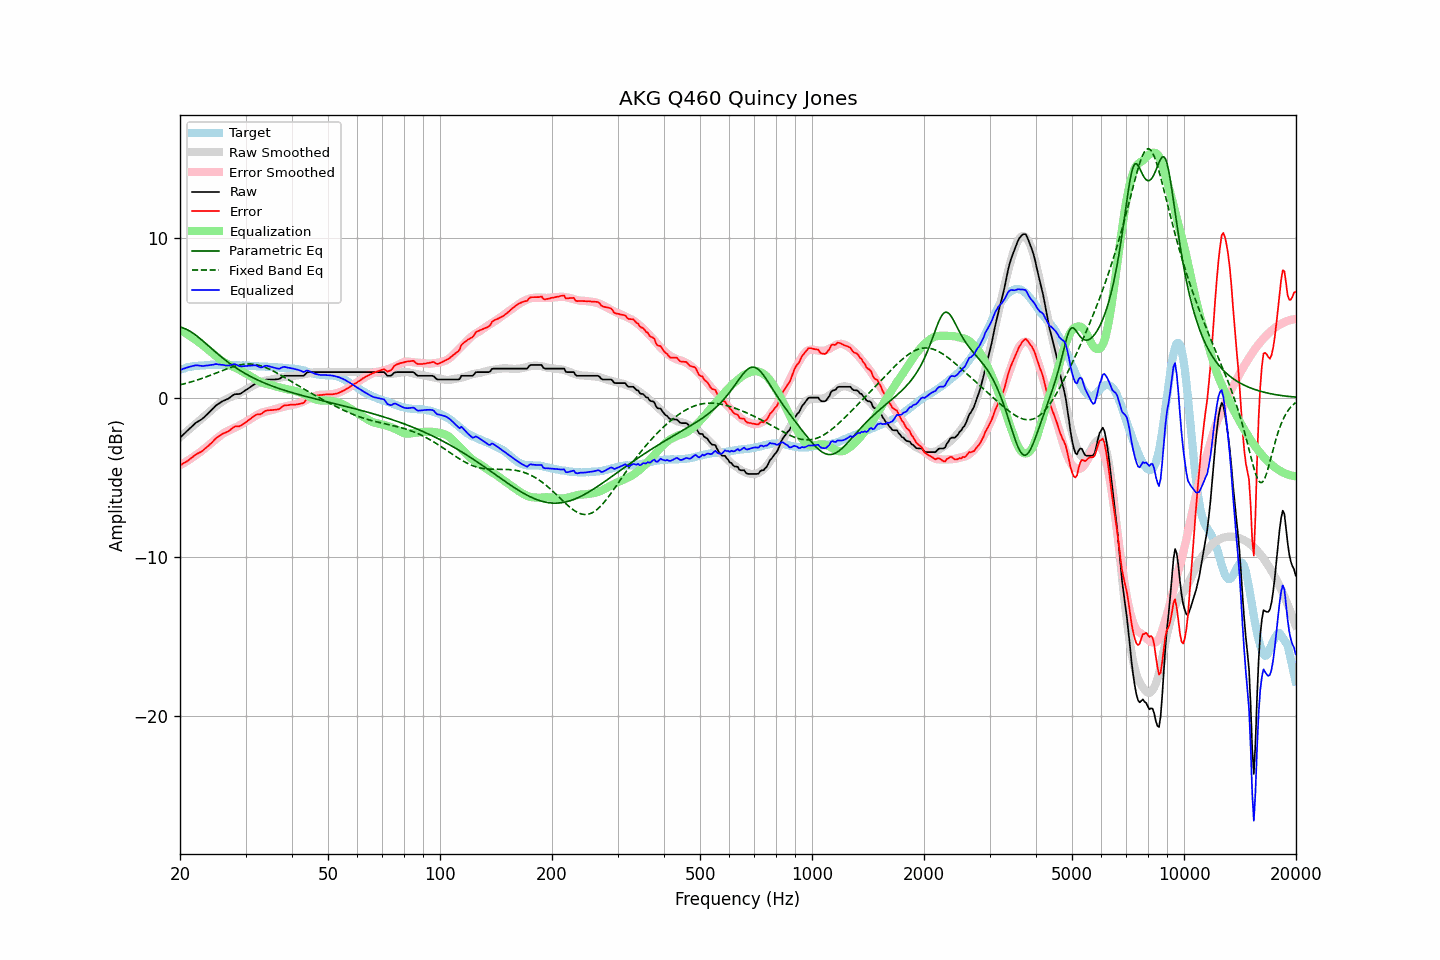

The file beside this chart, header and first rows:
frequency, raw, error, smoothed, error_smoothed, equalization, parametric_eq, fixed_band_eq, equalized_raw, equalized_smoothed, target
20.00, -2.51, -4.25, -2.48, -4.24, 4.24, 4.42, 0.80, 1.73, 1.76, 1.74
20.20, -2.42, -4.20, -2.40, -4.19, 4.19, 4.40, 0.83, 1.77, 1.79, 1.78
20.40, -2.32, -4.13, -2.31, -4.13, 4.13, 4.37, 0.85, 1.81, 1.82, 1.81
20.61, -2.23, -4.07, -2.22, -4.07, 4.07, 4.33, 0.88, 1.84, 1.84, 1.84
20.81, -2.13, -4.01, -2.14, -4.01, 4.01, 4.29, 0.90, 1.88, 1.87, 1.88
21.02, -2.04, -3.96, -2.05, -3.94, 3.94, 4.24, 0.93, 1.90, 1.89, 1.92
21.23, -1.94, -3.87, -1.96, -3.88, 3.88, 4.18, 0.96, 1.94, 1.92, 1.93
21.44, -1.85, -3.80, -1.88, -3.81, 3.81, 4.12, 0.99, 1.96, 1.94, 1.95
21.66, -1.75, -3.72, -1.79, -3.74, 3.74, 4.05, 1.02, 1.99, 1.95, 1.97
21.87, -1.66, -3.64, -1.70, -3.67, 3.67, 3.98, 1.05, 2.02, 1.97, 1.98
22.09, -1.57, -3.57, -1.62, -3.60, 3.60, 3.91, 1.08, 2.03, 1.99, 2.00
22.31, -1.51, -3.51, -1.53, -3.53, 3.53, 3.83, 1.11, 2.02, 2.00, 2.00
22.54, -1.45, -3.46, -1.45, -3.46, 3.46, 3.75, 1.15, 2.01, 2.01, 2.01
22.76, -1.39, -3.40, -1.36, -3.38, 3.38, 3.66, 1.18, 1.99, 2.02, 2.01
22.99, -1.32, -3.33, -1.28, -3.30, 3.30, 3.58, 1.22, 1.98, 2.03, 2.01
23.22, -1.23, -3.25, -1.19, -3.22, 3.22, 3.49, 1.25, 1.99, 2.03, 2.02
23.45, -1.13, -3.16, -1.10, -3.14, 3.14, 3.40, 1.29, 2.01, 2.04, 2.03
23.69, -1.04, -3.08, -1.01, -3.06, 3.06, 3.31, 1.33, 2.01, 2.04, 2.04
23.92, -0.94, -2.99, -0.92, -2.97, 2.97, 3.22, 1.37, 2.03, 2.05, 2.05
24.16, -0.84, -2.90, -0.83, -2.88, 2.88, 3.14, 1.41, 2.04, 2.05, 2.06
24.40, -0.74, -2.81, -0.74, -2.80, 2.80, 3.05, 1.44, 2.06, 2.05, 2.07
24.65, -0.64, -2.70, -0.66, -2.71, 2.71, 2.96, 1.48, 2.07, 2.05, 2.06
24.89, -0.53, -2.59, -0.57, -2.63, 2.63, 2.87, 1.52, 2.10, 2.06, 2.06
25.14, -0.45, -2.51, -0.49, -2.55, 2.55, 2.78, 1.56, 2.10, 2.06, 2.06
25.39, -0.39, -2.44, -0.41, -2.47, 2.47, 2.70, 1.60, 2.08, 2.06, 2.06
25.65, -0.32, -2.37, -0.33, -2.39, 2.39, 2.61, 1.64, 2.07, 2.06, 2.05
25.91, -0.25, -2.29, -0.26, -2.32, 2.32, 2.53, 1.68, 2.07, 2.06, 2.04
26.16, -0.20, -2.25, -0.19, -2.25, 2.25, 2.45, 1.72, 2.05, 2.05, 2.05
26.43, -0.16, -2.21, -0.13, -2.18, 2.18, 2.37, 1.76, 2.02, 2.05, 2.05
26.69, -0.11, -2.16, -0.08, -2.13, 2.13, 2.29, 1.80, 2.02, 2.05, 2.05
26.96, -0.07, -2.12, -0.03, -2.08, 2.08, 2.21, 1.84, 2.01, 2.04, 2.05
27.23, -0.00, -2.05, 0.01, -2.03, 2.03, 2.14, 1.87, 2.03, 2.04, 2.05
27.50, 0.08, -1.97, 0.06, -1.98, 1.98, 2.07, 1.91, 2.06, 2.04, 2.05
27.77, 0.15, -1.88, 0.10, -1.94, 1.94, 1.99, 1.94, 2.09, 2.04, 2.03
28.05, 0.21, -1.82, 0.14, -1.89, 1.89, 1.92, 1.97, 2.10, 2.04, 2.03
28.33, 0.22, -1.80, 0.19, -1.85, 1.85, 1.86, 2.00, 2.07, 2.03, 2.02
28.62, 0.22, -1.81, 0.23, -1.80, 1.80, 1.79, 2.02, 2.02, 2.03, 2.03
28.90, 0.23, -1.80, 0.28, -1.75, 1.75, 1.73, 2.04, 1.98, 2.03, 2.03
29.19, 0.27, -1.75, 0.33, -1.69, 1.69, 1.66, 2.06, 1.96, 2.02, 2.02
29.48, 0.34, -1.68, 0.39, -1.63, 1.63, 1.60, 2.08, 1.97, 2.02, 2.02
29.78, 0.41, -1.61, 0.45, -1.57, 1.57, 1.54, 2.09, 1.98, 2.01, 2.02
30.08, 0.48, -1.54, 0.50, -1.51, 1.51, 1.48, 2.10, 1.99, 2.01, 2.02
30.38, 0.54, -1.47, 0.55, -1.46, 1.46, 1.43, 2.11, 2.00, 2.01, 2.01
30.68, 0.61, -1.40, 0.60, -1.40, 1.40, 1.37, 2.11, 2.01, 2.00, 2.01
30.99, 0.68, -1.31, 0.66, -1.34, 1.34, 1.32, 2.11, 2.02, 2.00, 1.99
31.30, 0.75, -1.24, 0.72, -1.27, 1.27, 1.27, 2.10, 2.02, 1.99, 1.99
31.61, 0.82, -1.17, 0.78, -1.21, 1.21, 1.22, 2.09, 2.03, 1.98, 1.99
31.93, 0.89, -1.09, 0.84, -1.14, 1.14, 1.17, 2.07, 2.03, 1.98, 1.98
32.24, 0.91, -1.05, 0.89, -1.08, 1.08, 1.12, 2.05, 1.99, 1.97, 1.96
32.57, 0.91, -1.05, 0.94, -1.03, 1.03, 1.07, 2.03, 1.94, 1.97, 1.96
32.89, 0.91, -1.05, 0.98, -0.98, 0.98, 1.03, 2.00, 1.89, 1.96, 1.96
33.22, 0.96, -0.99, 1.01, -0.94, 0.94, 0.98, 1.97, 1.90, 1.95, 1.95
33.55, 1.04, -0.91, 1.04, -0.91, 0.91, 0.94, 1.94, 1.95, 1.95, 1.95
33.89, 1.11, -0.84, 1.06, -0.88, 0.88, 0.90, 1.90, 1.99, 1.94, 1.95
34.23, 1.14, -0.80, 1.08, -0.86, 0.86, 0.85, 1.86, 2.00, 1.94, 1.94
34.57, 1.14, -0.79, 1.10, -0.84, 0.84, 0.81, 1.82, 1.98, 1.93, 1.93
34.92, 1.14, -0.79, 1.12, -0.81, 0.81, 0.78, 1.77, 1.95, 1.93, 1.93
35.27, 1.14, -0.78, 1.14, -0.78, 0.78, 0.74, 1.72, 1.92, 1.92, 1.92
35.62, 1.14, -0.77, 1.16, -0.76, 0.76, 0.70, 1.67, 1.90, 1.91, 1.91
35.97, 1.14, -0.77, 1.19, -0.72, 0.72, 0.66, 1.62, 1.86, 1.91, 1.91
... 635 more rows
